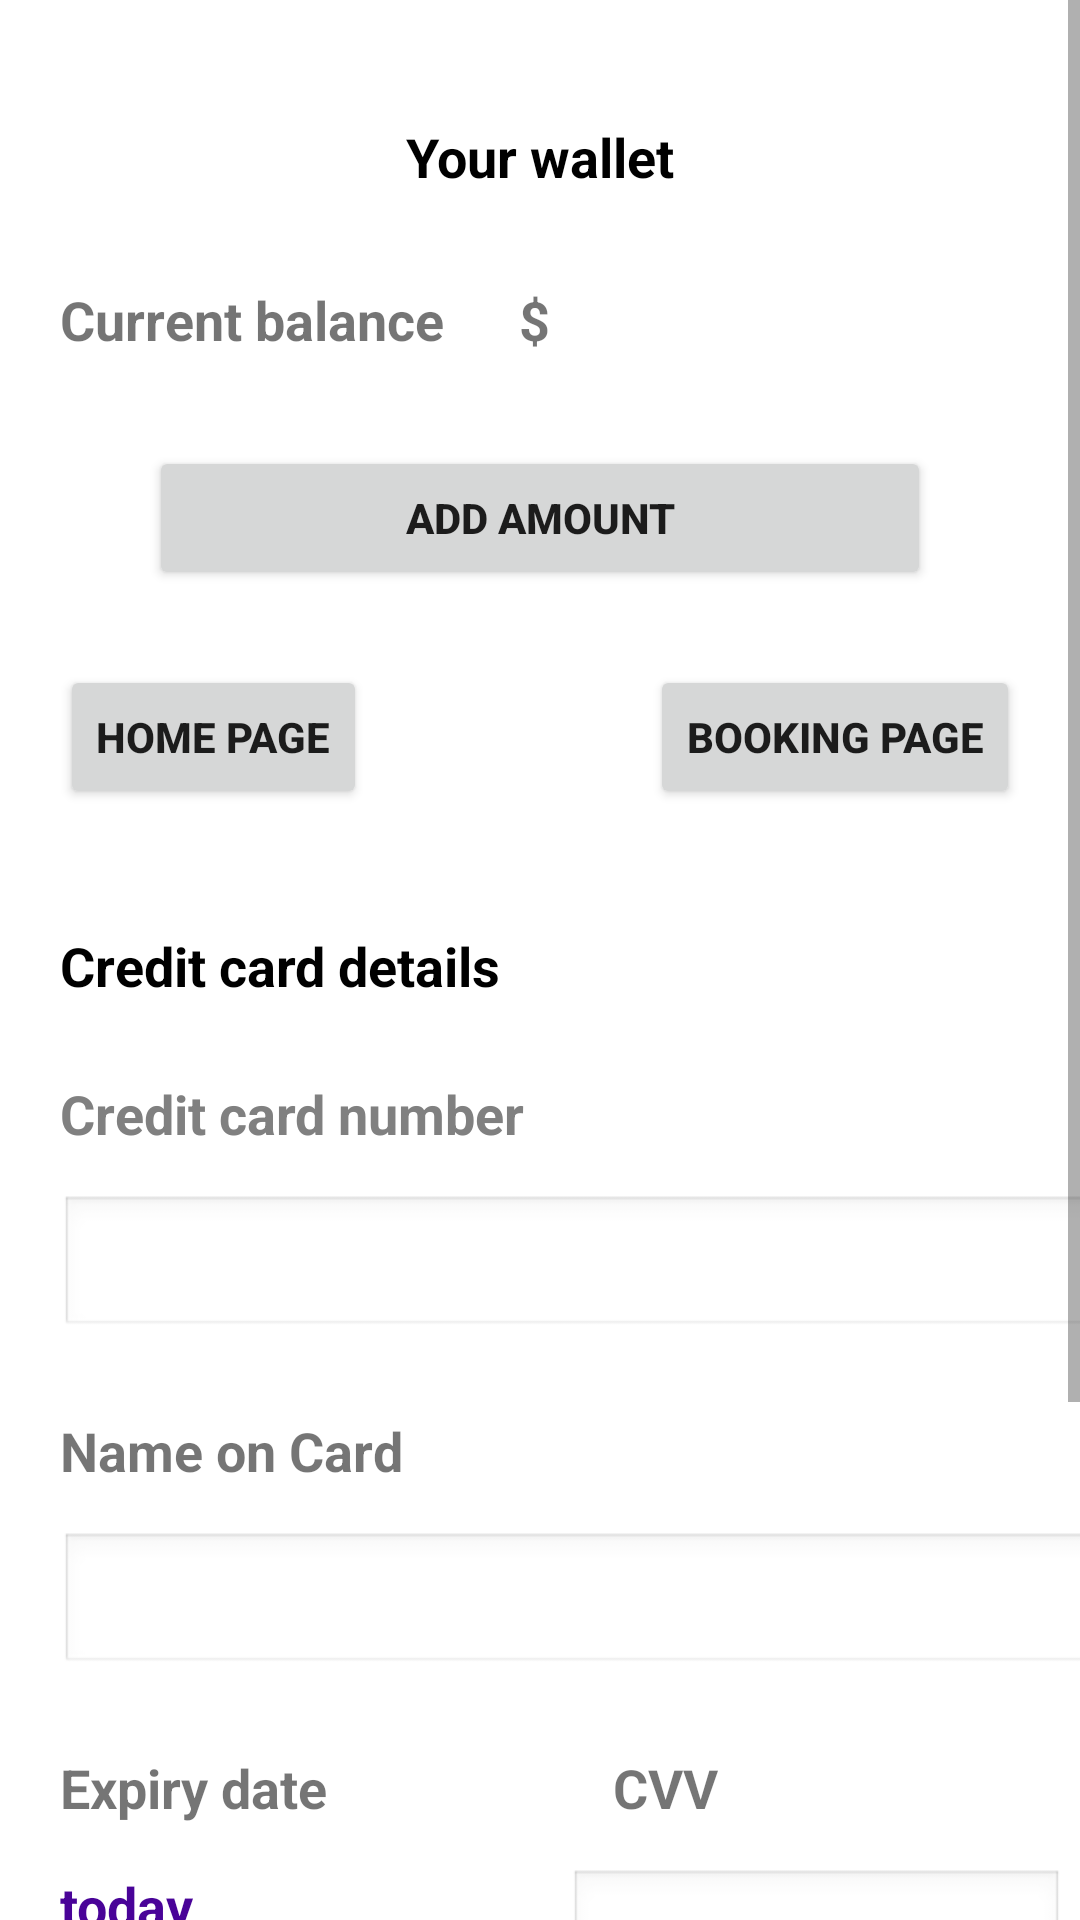

Write the Android layout XML for this screen, with the resource values it uses.
<!-- AndroidManifest.xml: application theme Theme.AndroidFinalProject_BusBooking -->
<!-- res/layout/activity_wallet.xml -->
<?xml version="1.0" encoding="utf-8"?>
<ScrollView xmlns:android="http://schemas.android.com/apk/res/android"
    xmlns:app="http://schemas.android.com/apk/res-auto"
    xmlns:tools="http://schemas.android.com/tools"
    android:layout_width="match_parent"
    android:layout_height="match_parent"
    android:fillViewport="true">

    <androidx.constraintlayout.widget.ConstraintLayout
        android:layout_width="match_parent"
        android:layout_height="wrap_content"
        tools:context=".Wallet">

        <TextView
            android:id="@+id/textView10"
            android:layout_width="wrap_content"
            android:layout_height="wrap_content"
            android:layout_marginStart="171dp"
            android:layout_marginTop="40dp"
            android:layout_marginEnd="171dp"
            android:text="Your wallet"
            android:textColor="#000000"
            android:textSize="18sp"
            android:textStyle="bold"
            app:layout_constraintEnd_toEndOf="parent"
            app:layout_constraintStart_toStartOf="parent"
            app:layout_constraintTop_toTopOf="parent" />

        <TextView
            android:id="@+id/textView15"
            android:layout_width="wrap_content"
            android:layout_height="wrap_content"
            android:layout_marginStart="20dp"
            android:layout_marginTop="30dp"
            android:text="Current balance"
            android:textSize="18sp"
            android:textStyle="bold"
            app:layout_constraintStart_toStartOf="parent"
            app:layout_constraintTop_toBottomOf="@+id/textView10" />

        <TextView
            android:id="@+id/tvBalance"
            android:layout_width="wrap_content"
            android:layout_height="wrap_content"
            android:layout_marginStart="25dp"
            android:layout_marginTop="30dp"
            android:text="$"
            android:textSize="18sp"
            android:textStyle="bold"
            app:layout_constraintStart_toEndOf="@+id/textView15"
            app:layout_constraintTop_toBottomOf="@+id/textView10" />

        <Button
            android:id="@+id/btnAddAmount"
            android:layout_width="wrap_content"
            android:layout_height="wrap_content"
            android:layout_marginStart="40dp"
            android:layout_marginTop="30dp"
            android:layout_marginEnd="40dp"
            android:text="                      Add amount                      "
            android:textStyle="bold"
            app:layout_constraintEnd_toEndOf="parent"
            app:layout_constraintStart_toStartOf="parent"
            app:layout_constraintTop_toBottomOf="@+id/textView15" />

        <Button
            android:id="@+id/btnHomePage"
            android:layout_width="wrap_content"
            android:layout_height="wrap_content"
            android:layout_marginStart="20dp"
            android:layout_marginTop="25dp"
            android:text="Home page"
            android:textStyle="bold"
            app:iconTint="#FFFFFF"
            app:layout_constraintStart_toStartOf="parent"
            app:layout_constraintTop_toBottomOf="@+id/btnAddAmount" />

        <Button
            android:id="@+id/btnBookingPage"
            android:layout_width="wrap_content"
            android:layout_height="wrap_content"
            android:layout_marginTop="25dp"
            android:layout_marginEnd="20dp"
            android:text="Booking page"
            android:textStyle="bold"
            app:iconTint="#FFFFFF"
            app:layout_constraintEnd_toEndOf="parent"
            app:layout_constraintTop_toBottomOf="@+id/btnAddAmount" />

        <TextView
            android:id="@+id/tvCCSection"
            android:layout_width="wrap_content"
            android:layout_height="wrap_content"
            android:layout_marginStart="20dp"
            android:layout_marginTop="40dp"
            android:text="Credit card details"
            android:textColor="#000000"
            android:textSize="18sp"
            android:textStyle="bold"
            app:layout_constraintStart_toStartOf="parent"
            app:layout_constraintTop_toBottomOf="@+id/btnHomePage" />

        <TextView
            android:id="@+id/tvCCNumber"
            android:layout_width="wrap_content"
            android:layout_height="wrap_content"
            android:layout_marginStart="20dp"
            android:layout_marginTop="25dp"
            android:text="Credit card number"
            android:textColor="#808080"
            android:textSize="18sp"
            android:textStyle="bold"
            app:layout_constraintStart_toStartOf="parent"
            app:layout_constraintTop_toBottomOf="@+id/tvCCSection" />

        <EditText
            android:id="@+id/etCCNumber"
            android:layout_width="360dp"
            android:layout_height="wrap_content"
            android:layout_marginStart="20dp"
            android:layout_marginTop="15dp"
            android:ems="10"
            android:inputType="textPersonName"
            app:layout_constraintStart_toStartOf="parent"
            app:layout_constraintTop_toBottomOf="@+id/tvCCNumber"
            android:theme="@android:style/Theme.Light"/>

        <TextView
            android:id="@+id/tvCCName"
            android:layout_width="wrap_content"
            android:layout_height="wrap_content"
            android:layout_marginStart="20dp"
            android:layout_marginTop="25dp"
            android:text="Name on Card"
            android:textSize="18sp"
            android:textStyle="bold"
            app:layout_constraintStart_toStartOf="parent"
            app:layout_constraintTop_toBottomOf="@+id/etCCNumber" />

        <EditText
            android:id="@+id/etCCName"
            android:layout_width="360dp"
            android:layout_height="wrap_content"
            android:layout_marginStart="20dp"
            android:layout_marginTop="15dp"
            android:ems="10"
            android:inputType="textPersonName"
            app:layout_constraintStart_toStartOf="parent"
            app:layout_constraintTop_toBottomOf="@+id/tvCCName"
            android:theme="@android:style/Theme.Light"/>

        <TextView
            android:id="@+id/tvExpiry"
            android:layout_width="wrap_content"
            android:layout_height="wrap_content"
            android:layout_marginStart="20dp"
            android:layout_marginTop="25dp"
            android:text="Expiry date"
            android:textSize="18sp"
            android:textStyle="bold"
            app:layout_constraintStart_toStartOf="parent"
            app:layout_constraintTop_toBottomOf="@+id/etCCName" />

        <TextView
            android:id="@+id/tvCCExpiry"
            android:layout_width="wrap_content"
            android:layout_height="wrap_content"
            android:layout_marginStart="20dp"
            android:layout_marginTop="15dp"
            android:text="today"
            android:textColor="#490398"
            android:textSize="18sp"
            android:textStyle="bold"
            app:layout_constraintStart_toStartOf="parent"
            app:layout_constraintTop_toBottomOf="@+id/tvExpiry" />

        <TextView
            android:id="@+id/tvCVV"
            android:layout_width="wrap_content"
            android:layout_height="wrap_content"
            android:layout_marginStart="95dp"
            android:layout_marginTop="25dp"
            android:text="CVV"
            android:textSize="18sp"
            android:textStyle="bold"
            app:layout_constraintStart_toEndOf="@+id/tvExpiry"
            app:layout_constraintTop_toBottomOf="@+id/etCCName" />

        <EditText
            android:id="@+id/etCVV"
            android:layout_width="165dp"
            android:layout_height="wrap_content"
            android:layout_marginStart="95dp"
            android:layout_marginTop="15dp"
            android:layout_marginEnd="20dp"
            android:ems="10"
            android:inputType="numberPassword"
            app:layout_constraintEnd_toEndOf="parent"
            app:layout_constraintStart_toEndOf="@+id/tvExpiry"
            app:layout_constraintTop_toBottomOf="@+id/tvCVV"
            android:theme="@android:style/Theme.Light"/>

        <TextView
            android:id="@+id/tvReqAmount"
            android:layout_width="wrap_content"
            android:layout_height="wrap_content"
            android:layout_marginStart="20dp"
            android:layout_marginTop="25dp"
            android:text="Required amount"
            android:textSize="18sp"
            android:textStyle="bold"
            app:layout_constraintStart_toStartOf="parent"
            app:layout_constraintTop_toBottomOf="@+id/etCVV" />

        <EditText
            android:id="@+id/etReqAmount"
            android:layout_width="360dp"
            android:layout_height="wrap_content"
            android:layout_marginStart="20dp"
            android:layout_marginTop="15dp"
            android:ems="10"
            android:inputType="textPersonName"
            app:layout_constraintStart_toStartOf="parent"
            app:layout_constraintTop_toBottomOf="@+id/tvReqAmount"
            android:theme="@android:style/Theme.Light"/>

        <Button
            android:id="@+id/btnAddToWallet"
            android:layout_width="wrap_content"
            android:layout_height="wrap_content"
            android:layout_marginStart="40dp"
            android:layout_marginTop="15dp"
            android:layout_marginEnd="40dp"
            android:layout_marginBottom="30dp"
            android:text="                      Add to wallet                "
            app:layout_constraintBottom_toBottomOf="parent"
            app:layout_constraintEnd_toEndOf="parent"
            app:layout_constraintStart_toStartOf="parent"
            app:layout_constraintTop_toBottomOf="@+id/etReqAmount" />

        <ImageView
            android:id="@+id/imgBack"
            android:layout_width="50dp"
            android:layout_height="50dp"
            android:layout_marginStart="20dp"
            android:layout_marginTop="27dp"
            app:layout_constraintStart_toStartOf="parent"
            app:layout_constraintTop_toTopOf="parent"
            app:srcCompat="@drawable/abc_vector_test" />

    </androidx.constraintlayout.widget.ConstraintLayout>

</ScrollView>
<!-- resources referenced by this layout -->
<resources>
  <style name="Theme.AndroidFinalProject_BusBooking" parent="Theme.MaterialComponents.DayNight.NoActionBar">
          
          <item name="colorPrimary">@color/purple_500</item>
          <item name="colorPrimaryVariant">@color/purple_700</item>
          <item name="colorOnPrimary">@color/white</item>
          
          <item name="colorSecondary">@color/teal_200</item>
          <item name="colorSecondaryVariant">@color/teal_700</item>
          <item name="colorOnSecondary">@color/black</item>
          
          <item name="android:statusBarColor" tools:targetApi="l">?attr/colorPrimaryVariant</item>
          
      </style>
  <!-- not gathered from this repository: default colours our renderer supplied (Android Studio template values) -->
  <color name="purple_500">#FF6200EE</color>
  <color name="purple_700">#FF3700B3</color>
  <color name="teal_200">#FF03DAC5</color>
  <color name="teal_700">#FF018786</color>
  <color name="black">#FF000000</color>
  <color name="white">#FFFFFFFF</color>
</resources>
